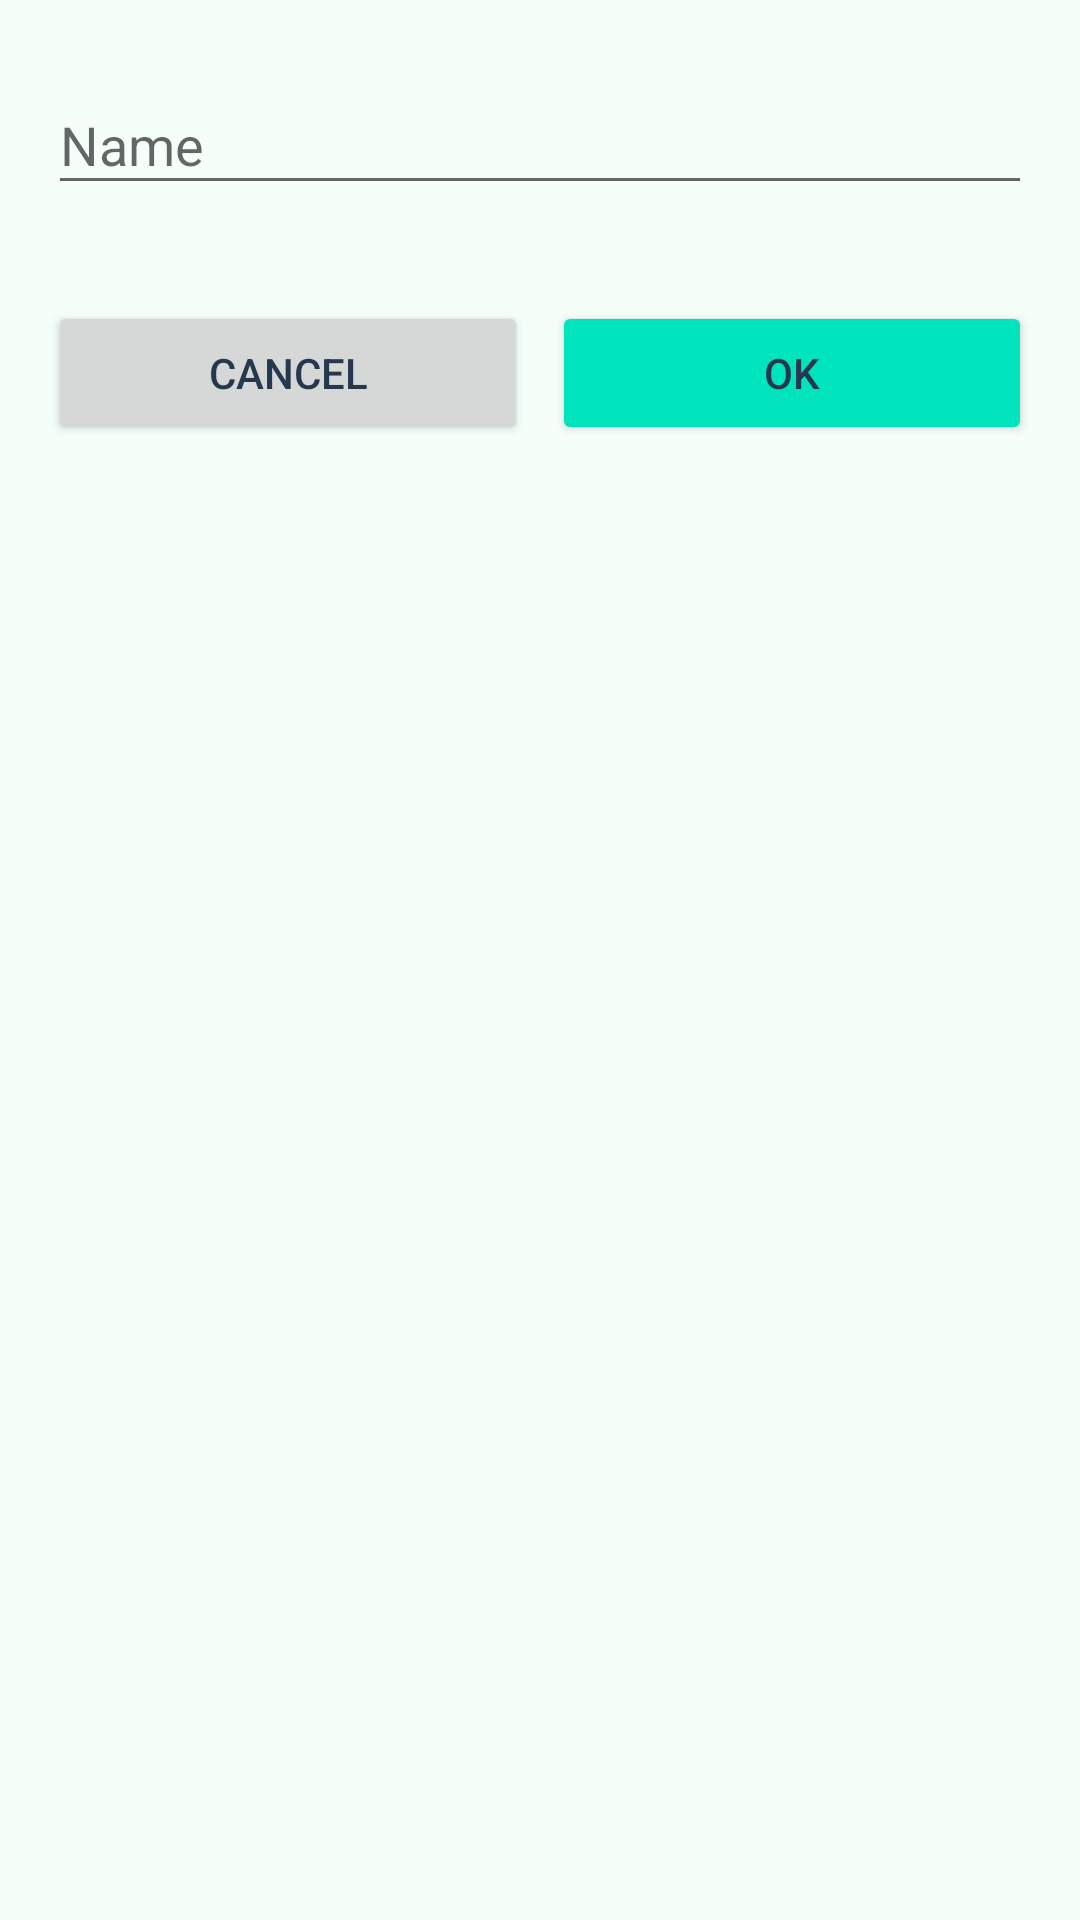

Here is an Android app screen rendered from its layout file. Give the layout XML and the strings, colors and styles it references.
<!-- AndroidManifest.xml: application theme Theme.ownCloud.Toolbar -->
<!-- res/layout/create_folder_dialog.xml -->
<?xml version="1.0" encoding="utf-8"?>
<LinearLayout xmlns:android="http://schemas.android.com/apk/res/android"
    android:layout_width="match_parent"
    android:layout_height="wrap_content"
    android:orientation="vertical">

    <include
        layout="@layout/edit_box_dialog"
        android:layout_width="match_parent"
        android:layout_height="wrap_content" />

    <LinearLayout
        android:layout_width="match_parent"
        android:layout_height="wrap_content"
        android:layout_marginTop="@dimen/standard_margin"
        android:layout_marginStart="@dimen/standard_margin"
        android:layout_marginEnd="@dimen/standard_margin"
        android:layout_marginBottom="@dimen/standard_half_margin"
        android:orientation="horizontal">

        <androidx.appcompat.widget.AppCompatButton
            android:id="@+id/createFolderCancelButton"
            style="@style/Button.Secondary"
            android:layout_width="0dp"
            android:layout_height="wrap_content"
            android:layout_marginEnd="@dimen/standard_half_margin"
            android:layout_weight="1"
            android:text="@android:string/cancel"
            android:theme="@style/Button.Secondary" />

        <androidx.appcompat.widget.AppCompatButton
            android:id="@+id/createFolderConfirmButton"
            style="@style/Button.Brand"
            android:layout_width="0dp"
            android:layout_height="wrap_content"
            android:layout_weight="1"
            android:text="@android:string/ok"
            android:theme="@style/Button.Brand" />

    </LinearLayout>

</LinearLayout>
<!-- res/layout/edit_box_dialog.xml (included above) -->
<?xml version="1.0" encoding="utf-8"?>
<com.google.android.material.textfield.TextInputLayout
    xmlns:android="http://schemas.android.com/apk/res/android"
    android:id="@+id/edit_box_input_text_layout"
    android:layout_width="match_parent"
    android:layout_height="match_parent"
    android:gravity="clip_horizontal"
    android:hint="@string/global_name"
    android:orientation="vertical"
    android:padding="@dimen/standard_margin">

    <EditText
        android:id="@+id/user_input"
        android:layout_width="match_parent"
        android:layout_height="wrap_content"
        android:ems="10"
        android:text=""
        android:inputType="textNoSuggestions|textCapSentences" />

</com.google.android.material.textfield.TextInputLayout>
<!-- resources referenced by this layout -->
<resources>
  <dimen name="standard_half_margin">8dp</dimen>
  <dimen name="standard_margin">16dp</dimen>
  <string name="global_name">Name</string>
  <style name="Button.Brand" parent="Widget.AppCompat.Button.Colored">
          <item name="colorButtonNormal">@color/primary</item>
          <item name="colorAccent">@color/primary</item>
          <item name="android:textColor">@color/textColor</item>
      </style>
  <style name="Button.Secondary" parent="Widget.AppCompat.Button.Colored">
          <item name="colorButtonNormal">@color/secondary_button_background_color</item>
          <item name="colorAccent">@color/secondary_button_background_color</item>
          <item name="android:textColor">@color/textColor</item>
      </style>
  <style name="Theme.ownCloud.Toolbar">
          <item name="windowNoTitle">true</item>
          <item name="windowActionBar">false</item>
          
          <item name="android:windowDrawsSystemBarBackgrounds">true</item>
          <item name="android:windowOptOutEdgeToEdgeEnforcement" tools:targetApi="35">true</item>
      </style>
  <color name="primary">@color/owncloud_blue</color>
  <color name="textColor">#26384d</color>
  <color name="secondary_button_background_color">#D6D7D7</color>
  <color name="owncloud_blue">#00e4bd</color>
</resources>
